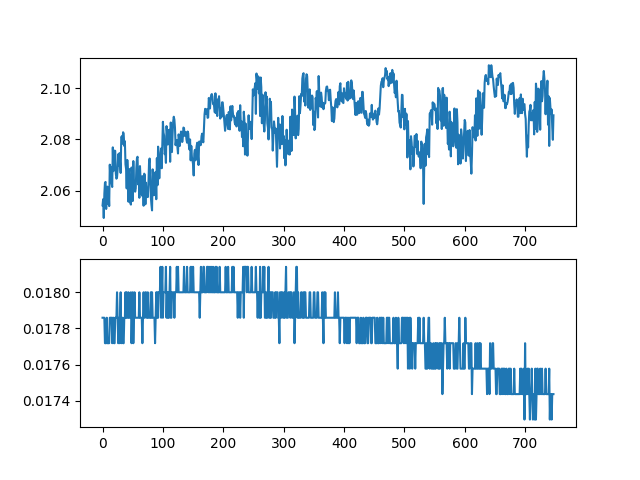

Values plotted in this chart, from the file beside it:
ch1, ch2, ch3, ch4, ch5, ch6, ch7, ch8
2.054, 0.01786, 0.001547, 0.001406, 0.0, 0.0, 0.0, 0.0
2.057, 0.01786, 0.001547, 0.001266, 0.0, 0.0, 0.0, 0.0
2.049, 0.01786, 0.001547, 0.001406, 0.0, 0.0, 0.0, 0.0
2.059, 0.01786, 0.001547, 0.001406, 0.0, 0.0, 0.0, 0.0
2.063, 0.01772, 0.001547, 0.001406, 0.0, 0.0, 0.0, 0.0
2.063, 0.01772, 0.001547, 0.001406, 0.0, 0.0, 0.0, 0.0
2.053, 0.01772, 0.001547, 0.001406, 0.0, 0.0, 0.0, 0.0
2.058, 0.01786, 0.001547, 0.001266, 0.0, 0.0, 0.0, 0.0
2.062, 0.01772, 0.001547, 0.001406, 0.0, 0.0, 0.0, 0.0
2.055, 0.01772, 0.001547, 0.001406, 0.0, 0.0, 0.0, 0.0
2.06, 0.01772, 0.001547, 0.001406, 0.0, 0.0, 0.0, 0.0
2.054, 0.01772, 0.001547, 0.001266, 0.0, 0.0, 0.0, 0.0
2.07, 0.01786, 0.001406, 0.001406, 0.0, 0.0, 0.0, 0.0
2.065, 0.01786, 0.001406, 0.001266, 0.0, 0.0, 0.0, 0.0
2.069, 0.01786, 0.001547, 0.001406, 0.0, 0.0, 0.0, 0.0
2.063, 0.01786, 0.001547, 0.001406, 0.0, 0.0, 0.0, 0.0
2.061, 0.01772, 0.001547, 0.001406, 0.0, 0.0, 0.0, 0.0
2.077, 0.01786, 0.001547, 0.001266, 0.0, 0.0, 0.0, 0.0
2.068, 0.01786, 0.001547, 0.001406, 0.0, 0.0, 0.0, 0.0
2.072, 0.01772, 0.001547, 0.001406, 0.0, 0.0, 0.0, 0.0
2.076, 0.01772, 0.001547, 0.001406, 0.0, 0.0, 0.0, 0.0
2.075, 0.01786, 0.001547, 0.001406, 0.0, 0.0, 0.0, 0.0
2.067, 0.01786, 0.001547, 0.001406, 0.0, 0.0, 0.0, 0.0
2.065, 0.01786, 0.001547, 0.001406, 0.0, 0.0, 0.0, 0.0
2.065, 0.018, 0.001547, 0.001266, 0.0, 0.0, 0.0, 0.0
2.068, 0.01786, 0.001547, 0.001406, 0.0, 0.0, 0.0, 0.0
2.074, 0.01772, 0.001406, 0.001266, 0.0, 0.0, 0.0, 0.0
2.07, 0.01786, 0.001547, 0.001406, 0.0, 0.0, 0.0, 0.0
2.075, 0.01772, 0.001547, 0.001406, 0.0, 0.0, 0.0, 0.0
2.071, 0.01786, 0.001547, 0.001266, 0.0, 0.0, 0.0, 0.0
2.067, 0.018, 0.001547, 0.001406, 0.0, 0.0, 0.0, 0.0
2.081, 0.01772, 0.001547, 0.001266, 0.0, 0.0, 0.0, 0.0
2.081, 0.01786, 0.001547, 0.001406, 0.0, 0.0, 0.0, 0.0
2.078, 0.01786, 0.001547, 0.001406, 0.0, 0.0, 0.0, 0.0
2.083, 0.01772, 0.001547, 0.001266, 0.0, 0.0, 0.0, 0.0
2.082, 0.01772, 0.001547, 0.001406, 0.0, 0.0, 0.0, 0.0
2.077, 0.01786, 0.001547, 0.001406, 0.0, 0.0, 0.0, 0.0
2.079, 0.01786, 0.001547, 0.001406, 0.0, 0.0, 0.0, 0.0
2.07, 0.018, 0.001547, 0.001406, 0.0, 0.0, 0.0, 0.0
2.068, 0.01786, 0.001406, 0.001406, 0.0, 0.0, 0.0, 0.0
2.061, 0.018, 0.001547, 0.001406, 0.0, 0.0, 0.0, 0.0
2.072, 0.01786, 0.001547, 0.001406, 0.0, 0.0, 0.0, 0.0
2.067, 0.01786, 0.001547, 0.001406, 0.0, 0.0, 0.0, 0.0
2.056, 0.018, 0.001547, 0.001266, 0.0, 0.0, 0.0, 0.0
2.068, 0.01786, 0.001547, 0.001406, 0.0, 0.0, 0.0, 0.0
2.061, 0.01786, 0.001547, 0.001406, 0.0, 0.0, 0.0, 0.0
2.055, 0.01786, 0.001547, 0.001406, 0.0, 0.0, 0.0, 0.0
2.055, 0.018, 0.001547, 0.001406, 0.0, 0.0, 0.0, 0.0
2.069, 0.01772, 0.001547, 0.001406, 0.0, 0.0, 0.0, 0.0
2.067, 0.01786, 0.001547, 0.001406, 0.0, 0.0, 0.0, 0.0
2.056, 0.018, 0.001547, 0.001406, 0.0, 0.0, 0.0, 0.0
2.072, 0.01772, 0.001547, 0.001266, 0.0, 0.0, 0.0, 0.0
2.062, 0.01786, 0.001547, 0.001406, 0.0, 0.0, 0.0, 0.0
2.062, 0.018, 0.001547, 0.001266, 0.0, 0.0, 0.0, 0.0
2.06, 0.01786, 0.001547, 0.001406, 0.0, 0.0, 0.0, 0.0
2.061, 0.01786, 0.001547, 0.001406, 0.0, 0.0, 0.0, 0.0
2.069, 0.01786, 0.001547, 0.001266, 0.0, 0.0, 0.0, 0.0
2.073, 0.01786, 0.001547, 0.001406, 0.0, 0.0, 0.0, 0.0
2.073, 0.01786, 0.001547, 0.001406, 0.0, 0.0, 0.0, 0.0
2.062, 0.01786, 0.001547, 0.001406, 0.0, 0.0, 0.0, 0.0
... 688 more rows
